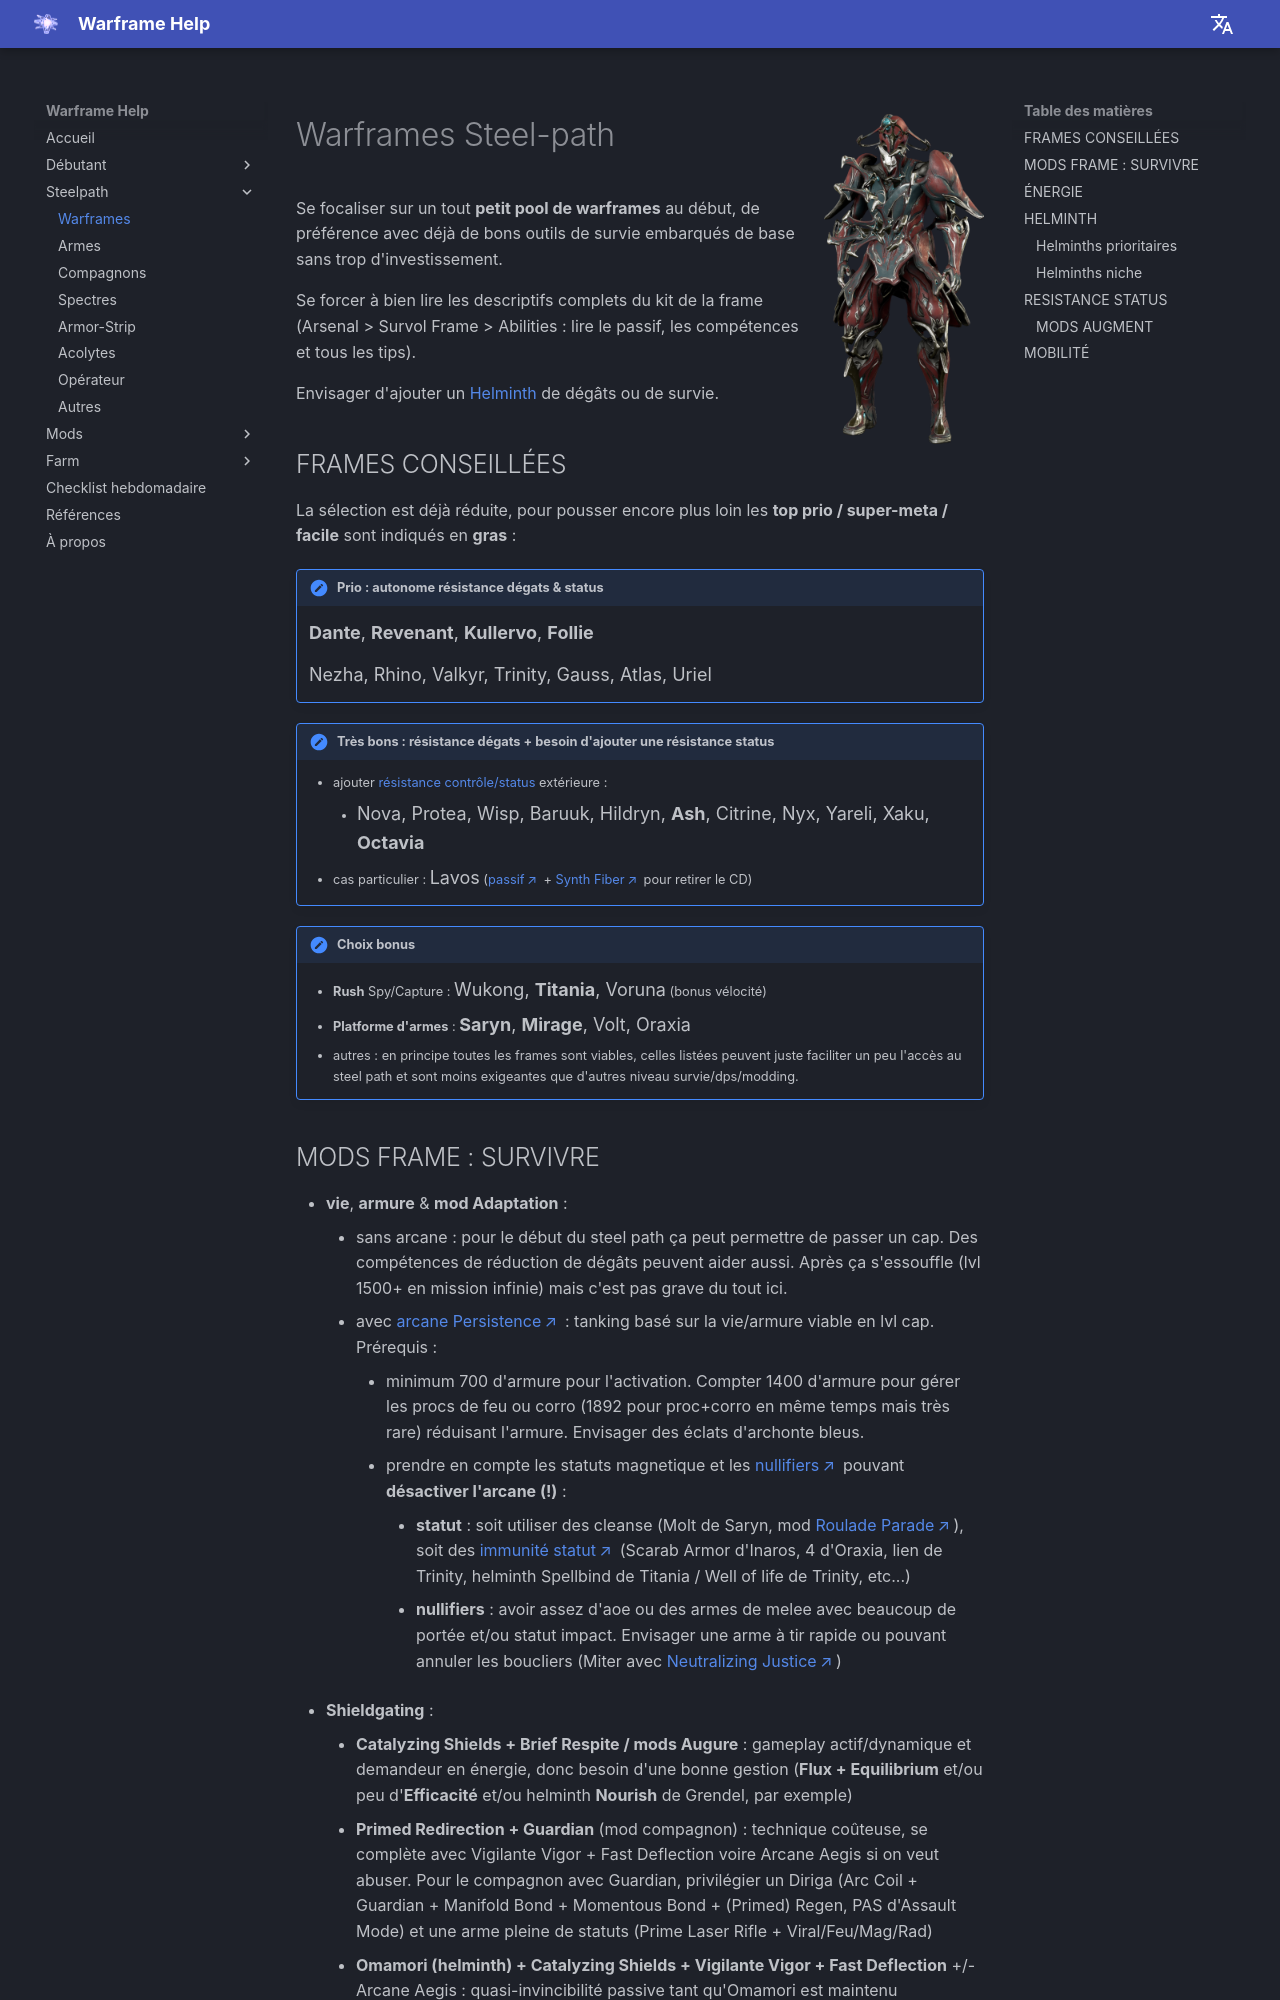

repository: mijkami/warframe_help · page: steelpath/warframes/index.html · generator: mkdocs

![Kullervo](../assets/steelpath/KullervoFull.png){ width="160" align=right }

# Warframes Steel-path

Se focaliser sur un tout **petit pool de warframes** au début, de préférence avec déjà de bons outils de survie embarqués de base sans trop d'investissement.

Se forcer à bien lire les descriptifs complets du kit de la frame (Arsenal > Survol Frame > Abilities : lire le passif, les compétences et tous les tips).

Envisager d'ajouter un [Helminth](#helminth) de dégâts ou de survie.

## FRAMES CONSEILLÉES
La sélection est déjà réduite, pour pousser encore plus loin les **top prio / super-meta / facile** sont indiqués en **gras** :

!!! note "Prio : autonome résistance dégats & status"

    <span class=big_text>**Dante**, **Revenant**, **Kullervo**, **Follie**</span>

    <span class=big_text>Nezha, Rhino, Valkyr, Trinity, Gauss, Atlas, Uriel</span>

!!! note "Très bons : résistance dégats + besoin d'ajouter une résistance status"
    - ajouter [résistance contrôle/status](#resistance-status) extérieure :
        - <span class=big_text>Nova, Protea, Wisp, Baruuk, Hildryn, **Ash**, Citrine, Nyx, Yareli, Xaku, **Octavia**</span>
    - cas particulier : <span class=big_text>Lavos</span> ([passif](https://wiki.warframe.com/w/Lavos/Abilities) + [Synth Fiber](https://wiki.warframe.com/w/Synth_Fiber) pour retirer le CD) 

!!! note "Choix bonus"
    - **Rush** Spy/Capture : <span class=big_text>Wukong, **Titania**, Voruna</span> (bonus vélocité)
    - **Platforme d'armes** : <span class=big_text>**Saryn**, **Mirage**, Volt, Oraxia</span>
    - autres : en principe toutes les frames sont viables, celles listées peuvent juste faciliter un peu l'accès au steel path et sont moins exigeantes que d'autres niveau survie/dps/modding.
